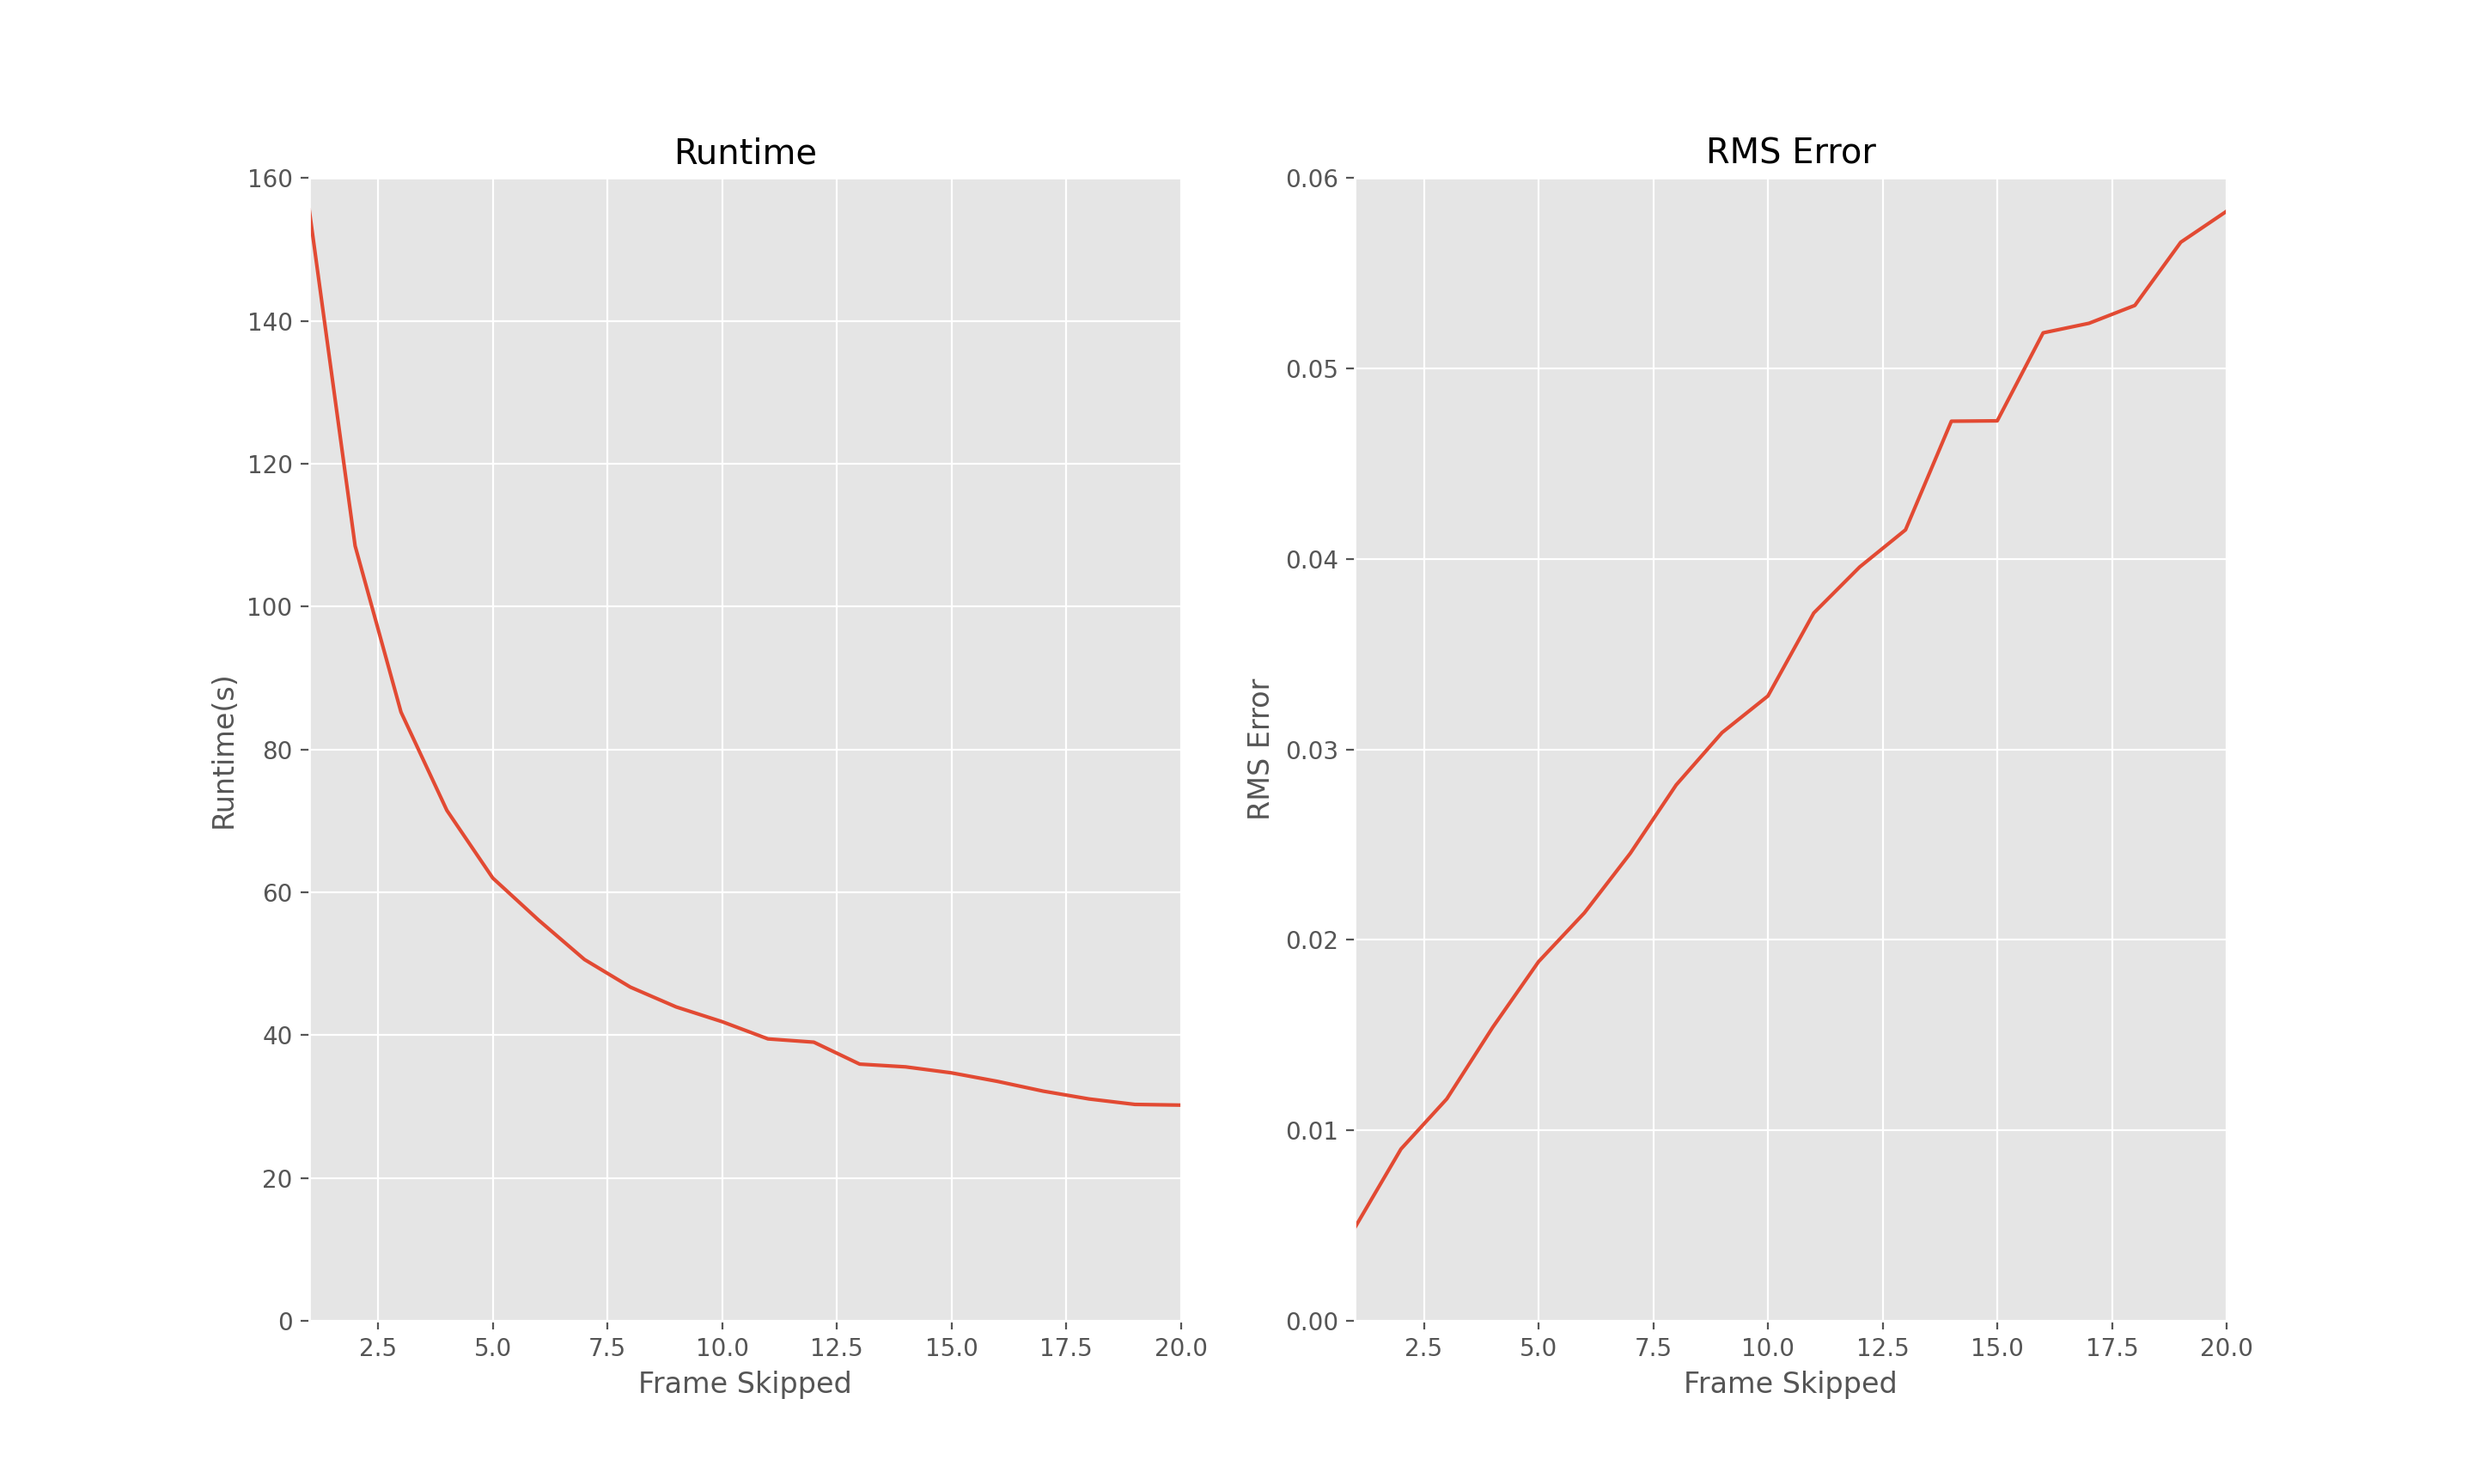

The data file committed next to this chart (first rows):
1, 155.554252, 0.004907369
2, 108.5, 0.009016
3, 85.23, 0.01165
4, 71.47, 0.01541
5, 62, 0.01886
6, 56.1, 0.02142
7, 50.59, 0.02455
8, 46.72, 0.02813
9, 43.94, 0.03088
10, 41.88, 0.03281
11, 39.47, 0.03716
12, 39.01, 0.03958
13, 35.94, 0.04153
14, 35.55, 0.04723
15, 34.71, 0.04725
16, 33.52, 0.05187
17, 32.15, 0.05237
18, 31.06, 0.05331
19, 30.29, 0.05663
20, 30.2, 0.05826
